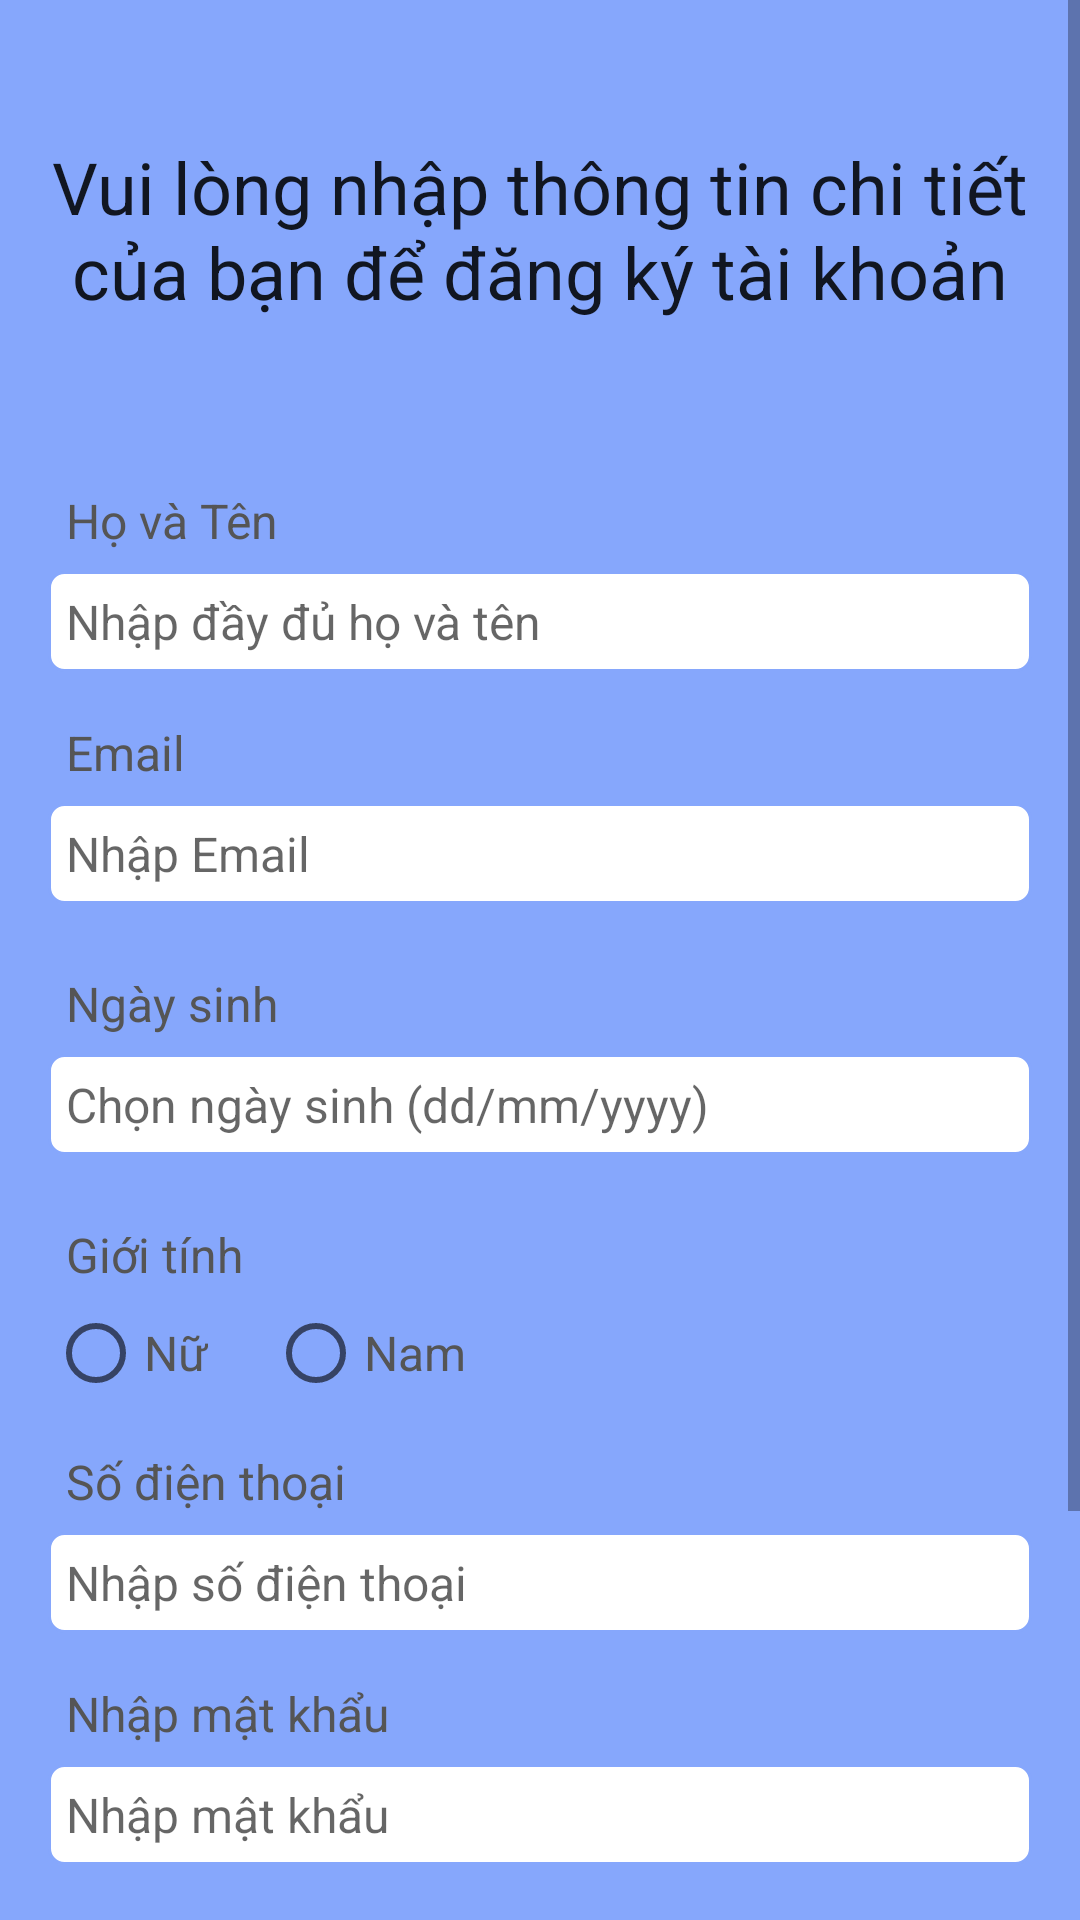

Here is an Android app screen rendered from its layout file. Give the layout XML and the strings, colors and styles it references.
<!-- AndroidManifest.xml: application theme Theme.AppCompat.Light.NoActionBar -->
<!-- res/layout/register.xml -->
<?xml version="1.0" encoding="utf-8"?>
<ScrollView xmlns:android="http://schemas.android.com/apk/res/android"
    android:layout_width="match_parent"
    android:background="@color/timretro"
    android:layout_height="match_parent">

<RelativeLayout
    android:layout_width="match_parent"
    android:layout_height="match_parent"
    android:paddingLeft="16dp"
    android:paddingRight="16dp"
    android:paddingTop="16dp"
    android:paddingBottom="16dp">
    <TextView
        android:layout_width="match_parent"
        android:layout_height="wrap_content"
        android:id="@+id/txtRegisterHead"
        android:layout_marginTop="30dp"
        android:text="Vui lòng nhập thông tin chi tiết của bạn để đăng ký tài khoản"
        android:textAlignment="center"
        android:textAppearance="@style/TextAppearance.AppCompat.Headline"/>
    <TextView
        android:layout_width="match_parent"
        android:layout_height="wrap_content"
        android:id="@+id/txtRegisterFullName"
        android:layout_below="@id/txtRegisterHead"
        android:padding="6dp"
        android:text="Họ và Tên"
        android:textColor="#555555"
        android:textSize="16sp"
        android:layout_marginTop="50dp"/>
    <EditText
        android:layout_width="match_parent"
        android:layout_height="wrap_content"
        android:id="@+id/edtRegisterFullName"
        android:hint="Nhập đầy đủ họ và tên"
        android:inputType="textPersonName"
        android:textSize="16sp"
        android:padding="6dp"
        android:background="@drawable/border"
        android:layout_below="@id/txtRegisterFullName"/>
    <TextView
        android:layout_width="match_parent"
        android:layout_height="wrap_content"
        android:id="@+id/txtRegisterEmail"
        android:layout_below="@id/edtRegisterFullName"
        android:padding="6dp"
        android:text="Email"
        android:textColor="#555555"
        android:textSize="16sp"
        android:layout_marginTop="10dp"/>
    <EditText
        android:layout_width="match_parent"
        android:layout_height="wrap_content"
        android:id="@+id/edtRegisterEmail"
        android:hint="Nhập Email"
        android:inputType="textEmailAddress"
        android:textSize="16sp"
        android:padding="6dp"
        android:background="@drawable/border"
        android:layout_below="@id/txtRegisterEmail"/>


    <TextView
        android:layout_width="match_parent"
        android:layout_height="wrap_content"
        android:id="@+id/txtRegisterNgaySinh"
        android:layout_below="@id/txtRegisterEmail"
        android:padding="6dp"
        android:text="Ngày sinh"
        android:textColor="#555555"
        android:textSize="16sp"
        android:layout_marginTop="50dp"/>
    <EditText
        android:layout_width="match_parent"
        android:layout_height="wrap_content"
        android:id="@+id/edtRegisterNgaySinh"
        android:hint="Chọn ngày sinh (dd/mm/yyyy)"
        android:focusable="false"
        android:inputType="date"
        android:textSize="16sp"
        android:padding="6dp"
        android:background="@drawable/border"
        android:layout_below="@id/txtRegisterNgaySinh"/>

    <TextView
        android:layout_width="match_parent"
        android:layout_height="wrap_content"
        android:id="@+id/txtRegisterGender"
        android:layout_below="@id/txtRegisterNgaySinh"
        android:padding="6dp"
        android:text="Giới tính"
        android:textColor="#555555"
        android:textSize="16sp"
        android:layout_marginTop="50dp"/>
    <RadioGroup
        android:layout_width="match_parent"
        android:layout_height="wrap_content"
        android:orientation="horizontal"
        android:layout_below="@id/txtRegisterGender"
        android:id="@+id/radiogroup_RE_gender">
        
        <RadioButton
            android:layout_width="wrap_content"
            android:layout_height="wrap_content"
            android:id="@+id/radio_female"
            android:text="Nữ"
            android:textSize="16sp"
            android:textColor="#555555"/>
        <RadioButton
            android:layout_width="wrap_content"
            android:layout_height="wrap_content"
            android:id="@+id/radio_male"
            android:text="Nam"
            android:layout_marginLeft="20dp"
            android:textSize="16sp"
            android:textColor="#555555"/>

    </RadioGroup>

    <TextView
        android:layout_width="match_parent"
        android:layout_height="wrap_content"
        android:id="@+id/txtRegisterSDT"
        android:layout_below="@id/radiogroup_RE_gender"
        android:padding="6dp"
        android:text="Số điện thoại "
        android:textColor="#555555"
        android:textSize="16sp"
        android:layout_marginTop="10dp"/>
    <EditText
        android:layout_width="match_parent"
        android:layout_height="wrap_content"
        android:id="@+id/edtRegisterSDT"
        android:hint="Nhập số điện thoại"
        android:inputType="phone"
        android:textSize="16sp"
        android:padding="6dp"
        android:background="@drawable/border"
        android:layout_below="@id/txtRegisterSDT"/>


    <TextView
        android:layout_width="match_parent"
        android:layout_height="wrap_content"
        android:id="@+id/txtRegisterPass"
        android:layout_below="@id/edtRegisterSDT"
        android:padding="6dp"
        android:text="Nhập mật khẩu "
        android:textColor="#555555"
        android:textSize="16sp"
        android:layout_marginTop="10dp"/>
    <EditText
        android:layout_width="match_parent"
        android:layout_height="wrap_content"
        android:id="@+id/edtRegisterPass"
        android:hint="Nhập mật khẩu"
        android:inputType="textPassword"
        android:textSize="16sp"
        android:padding="6dp"
        android:background="@drawable/border"
        android:layout_below="@id/txtRegisterPass"/>


    <TextView
        android:layout_width="match_parent"
        android:layout_height="wrap_content"
        android:id="@+id/txtRegisterConfPass"
        android:layout_below="@id/edtRegisterPass"
        android:padding="6dp"
        android:text="Nhập lại mật khẩu "
        android:textColor="#555555"
        android:textSize="16sp"
        android:layout_marginTop="10dp"/>
    <EditText
        android:layout_width="match_parent"
        android:layout_height="wrap_content"
        android:id="@+id/edtRegisterCofPass"
        android:hint="Nhập lại mật khẩu"
        android:inputType="textPassword"
        android:textSize="16sp"
        android:padding="6dp"
        android:background="@drawable/border"
        android:layout_below="@id/txtRegisterConfPass"/>
    <Button
        android:layout_width="match_parent"
        android:layout_height="wrap_content"
        android:layout_marginLeft="70dp"
        android:layout_marginRight="70dp"
        android:text="Đăng ký"
        android:layout_marginTop="50dp"
        android:id="@+id/btnDK"
        android:background="@drawable/border_all"


        android:layout_below="@id/edtRegisterCofPass"
/>
    <ProgressBar
        android:layout_width="wrap_content"
        android:layout_height="wrap_content"
        android:id="@+id/progressBar"
        android:layout_centerVertical="true"
        android:layout_centerHorizontal="true"
        android:elevation="10dp"
        android:visibility="gone"
        />

</RelativeLayout>


</ScrollView>
<!-- resources referenced by this layout -->
<resources>
  <color name="timretro">#86A7FC</color>
  <!-- drawable border (drawable) -->
  <?xml version="1.0" encoding="utf-8"?>
  <shape xmlns:android="http://schemas.android.com/apk/res/android">
  <solid android:color="@color/white"/>
      <stroke android:color="@color/timretro" android:width="1dp"/>
      <corners android:radius="5dp"/>
  </shape>
  <!-- drawable border_all (drawable) -->
  <?xml version="1.0" encoding="utf-8"?>
  <shape xmlns:android="http://schemas.android.com/apk/res/android">
  <solid android:color="#26C5DA">
  
  
  
  </solid>
      <stroke
          android:width="2dp"
          android:color="#00BCD4"/>
  
      <corners android:radius="20dp">
  
      </corners>
  
  </shape>
  <color name="white">#FFFFFFFF</color>
</resources>
